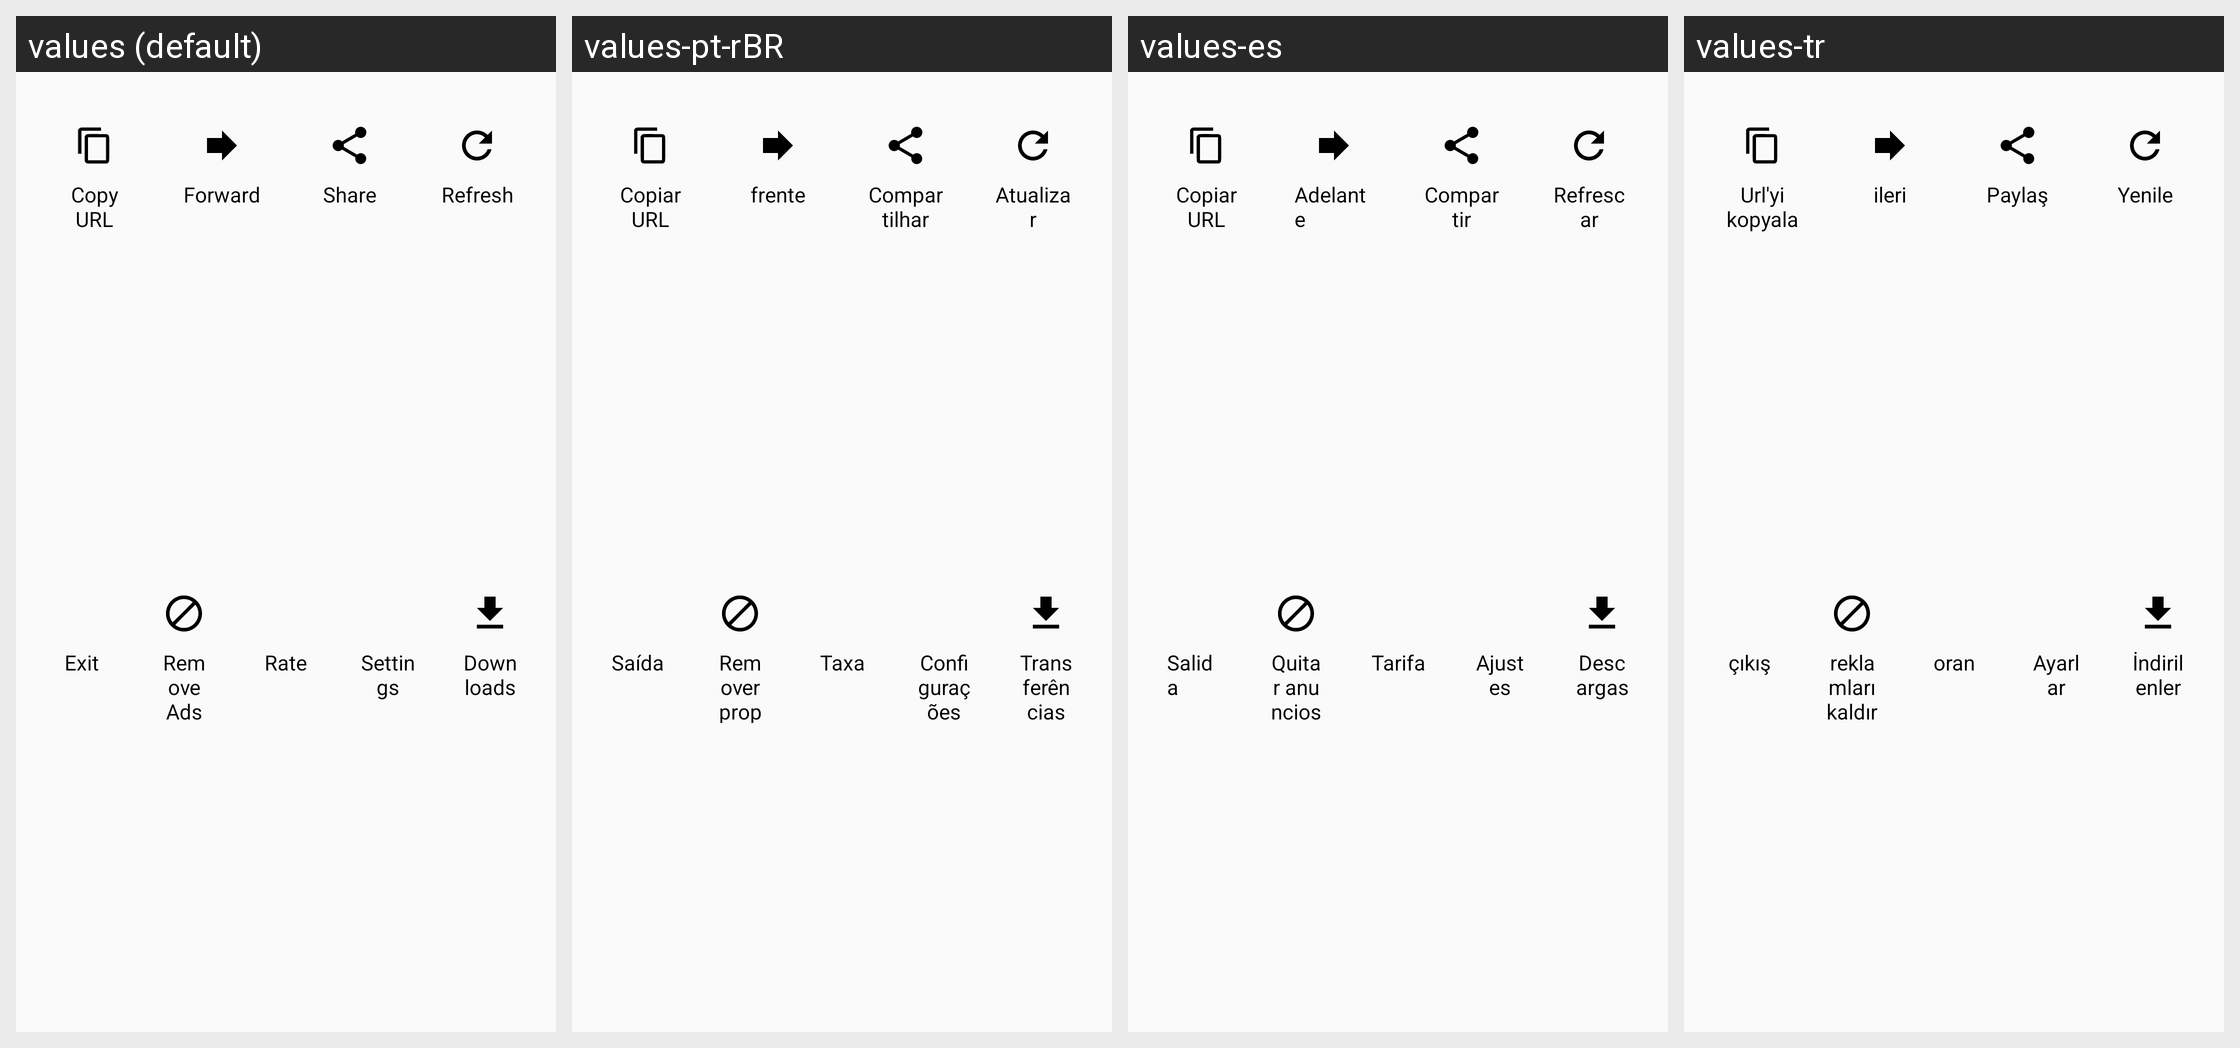

Strings drawn on this Android screen and how each of the app's shown locales translates them:
Android screen res/layout/bottom_sheet.xml rendered under 4 locales, left to right: values (default), values-pt-rBR, values-es, values-tr. Device: Nexus 5 (rendered at 1080×1920; each locale shown at half size, 540×960, under a caption strip naming it); theme AppTheme.
Other locales in the repository, not shown: values-ar, values-de, values-ja, values-zh-rCN.
Strings drawn on this screen, with the default value and each locale's value (text and hints the layout hard-codes, and strings that could not be matched under every locale, appear in the picture but are not listed):

copyUrl
  values: Copy URL
  values-pt-rBR: Copiar URL
  values-es: Copiar URL
  values-tr: Url'yi kopyala

forward
  values: Forward
  values-pt-rBR: frente
  values-es: Adelante
  values-tr: ileri

share
  values: Share
  values-pt-rBR: Compartilhar
  values-es: Compartir
  values-tr: Paylaş

refresh
  values: Refresh
  values-pt-rBR: Atualizar
  values-es: Refrescar
  values-tr: Yenile

exit_app
  values: Exit
  values-pt-rBR: Saída
  values-es: Salida
  values-tr: çıkış

remove_ads
  values: Remove Ads
  values-pt-rBR: Remover propagandas
  values-es: Quitar anuncios
  values-tr: reklamları kaldırmak

rate
  values: Rate
  values-pt-rBR: Taxa
  values-es: Tarifa
  values-tr: oran

settings
  values: Settings
  values-pt-rBR: Configurações
  values-es: Ajustes
  values-tr: Ayarlar

downloas
  values: Downloads
  values-pt-rBR: Transferências
  values-es: Descargas
  values-tr: İndirilenler
